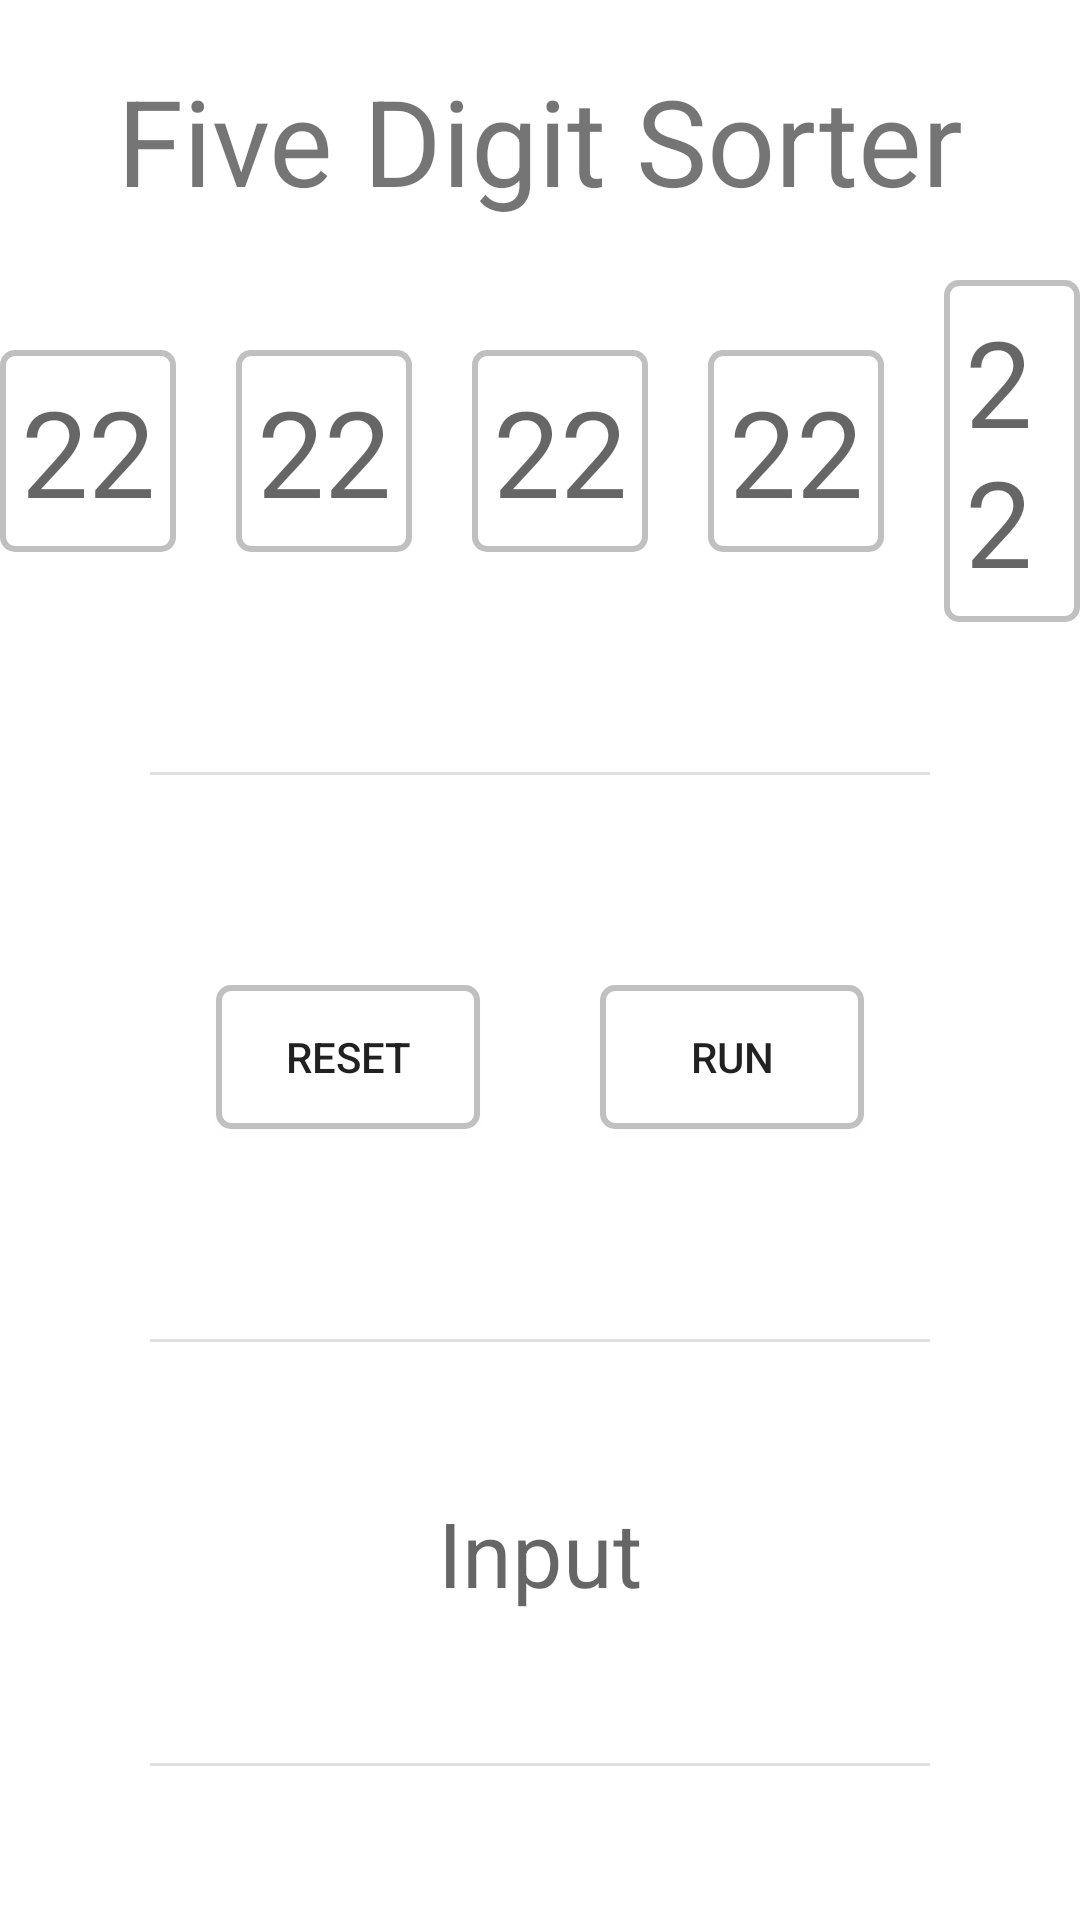

Here is an Android app screen rendered from its layout file. Give the layout XML and the strings, colors and styles it references.
<!-- AndroidManifest.xml: application theme Theme.Application_ASP -->
<!-- res/layout/activity_five.xml -->
<?xml version="1.0" encoding="utf-8"?>
<LinearLayout
    android:layout_height= "match_parent"
    android:layout_width="match_parent"
    android:gravity="center"
    android:orientation="vertical"
    xmlns:android="http://schemas.android.com/apk/res/android" >

    <TextView
        android:layout_width="match_parent"
        android:layout_height="wrap_content"
        android:layout_margin="20dp"
        android:gravity="center"
        android:text="Five Digit Sorter"
        android:textSize="40dp" />

    <LinearLayout
        android:layout_width="wrap_content"
        android:layout_height="wrap_content"
        android:gravity="center"
        android:orientation="horizontal" >
        <EditText
            android:id="@+id/text1"
            android:layout_width="wrap_content"
            android:layout_height="wrap_content"
            android:layout_gravity="center"
            android:hint="22"
            android:textSize="40dp"
            android:textColor="#000000"
            android:layout_marginRight="20dp"
            android:background="@drawable/edit_text_border" />


        <EditText
            android:id="@+id/text2"
            android:layout_width="wrap_content"
            android:layout_height="wrap_content"
            android:layout_gravity="center"
            android:textColor="#000000"
            android:hint="22"
            android:textSize="40dp"
            android:layout_marginRight="20dp"
            android:background="@drawable/edit_text_border" />
        <EditText
            android:id="@+id/text3"
            android:layout_width="wrap_content"
            android:layout_height="wrap_content"
            android:layout_gravity="center"
            android:textColor="#000000"
            android:layout_marginRight="20dp"
            android:hint="22"
            android:textSize="40dp"
            android:background="@drawable/edit_text_border" />

        <EditText
            android:id="@+id/text4"
            android:layout_width="wrap_content"
            android:layout_height="wrap_content"
            android:layout_gravity="center"
            android:textColor="#000000"
            android:layout_marginRight="20dp"
            android:hint="22"
            android:textSize="40dp"

            android:background="@drawable/edit_text_border" />

        <EditText
            android:id="@+id/text5"
            android:layout_width="wrap_content"
            android:layout_height="wrap_content"
            android:layout_gravity="center"
            android:textColor="#000000"
            android:hint="22"
            android:textSize="40dp"

            android:background="@drawable/edit_text_border" />



    </LinearLayout>


    <com.google.android.material.divider.MaterialDivider
        android:layout_margin="50dp"
        android:layout_width="match_parent"
        android:layout_height="wrap_content"


        ></com.google.android.material.divider.MaterialDivider>

    <LinearLayout
        android:layout_width="wrap_content"
        android:layout_height="wrap_content"
        android:gravity="center"
        android:orientation="horizontal" >
        <Button
            android:id="@+id/reset"
            android:layout_width="wrap_content"
            android:layout_height="wrap_content"
            android:layout_margin="20dp"

            android:background="@drawable/edit_text_border"
            android:text="reset">
        </Button>

        <Button
            android:id="@+id/run"
            android:layout_margin="20dp"
            android:layout_width="wrap_content"
            android:layout_height="wrap_content"
            android:background="@drawable/edit_text_border"
            android:text="Run">
        </Button>

    </LinearLayout>

    <com.google.android.material.divider.MaterialDivider
        android:layout_margin="50dp"
        android:layout_width="match_parent"
        android:layout_height="wrap_content"
        ></com.google.android.material.divider.MaterialDivider>
    <TextView
        android:layout_width="wrap_content"
        android:layout_height="wrap_content"
        android:hint="Input"
        android:textSize="30sp"
        android:id="@+id/sum">
    </TextView>
    <com.google.android.material.divider.MaterialDivider
        android:layout_margin="50dp"
        android:layout_width="match_parent"
        android:layout_height="wrap_content"


        ></com.google.android.material.divider.MaterialDivider>
    <TextView

        android:layout_width="wrap_content"
        android:layout_height="wrap_content"
        android:textSize="30sp"
        android:hint="Output"
        android:id="@+id/result"
        >


    </TextView>


</LinearLayout>
<!-- resources referenced by this layout -->
<resources>
  <!-- drawable edit_text_border (drawable) -->
  <shape xmlns:android="http://schemas.android.com/apk/res/android">
      <stroke android:width="2dp" android:color="#FFC0C0C0" />
      <padding android:left="7dp" android:top="7dp"
          android:right="7dp" android:bottom="7dp" />
      <corners android:radius="4dp" />
      <solid android:color="#ffffff" />
  </shape>
  <style name="Theme.Application_ASP" parent="Theme.MaterialComponents.DayNight.DarkActionBar">
          
          <item name="colorPrimary">@color/purple_500</item>
          <item name="colorPrimaryVariant">@color/purple_700</item>
          <item name="colorOnPrimary">@color/white</item>
          
          <item name="colorSecondary">@color/teal_200</item>
          <item name="colorSecondaryVariant">@color/teal_700</item>
          <item name="colorOnSecondary">@color/black</item>
          
          <item name="android:statusBarColor" tools:targetApi="l">?attr/colorPrimaryVariant</item>
          
      </style>
  <!-- not gathered from this repository: default colours our renderer supplied (Android Studio template values) -->
  <color name="purple_500">#FF6200EE</color>
  <color name="purple_700">#FF3700B3</color>
  <color name="teal_200">#FF03DAC5</color>
  <color name="teal_700">#FF018786</color>
  <color name="black">#FF000000</color>
  <color name="white">#FFFFFFFF</color>
</resources>
